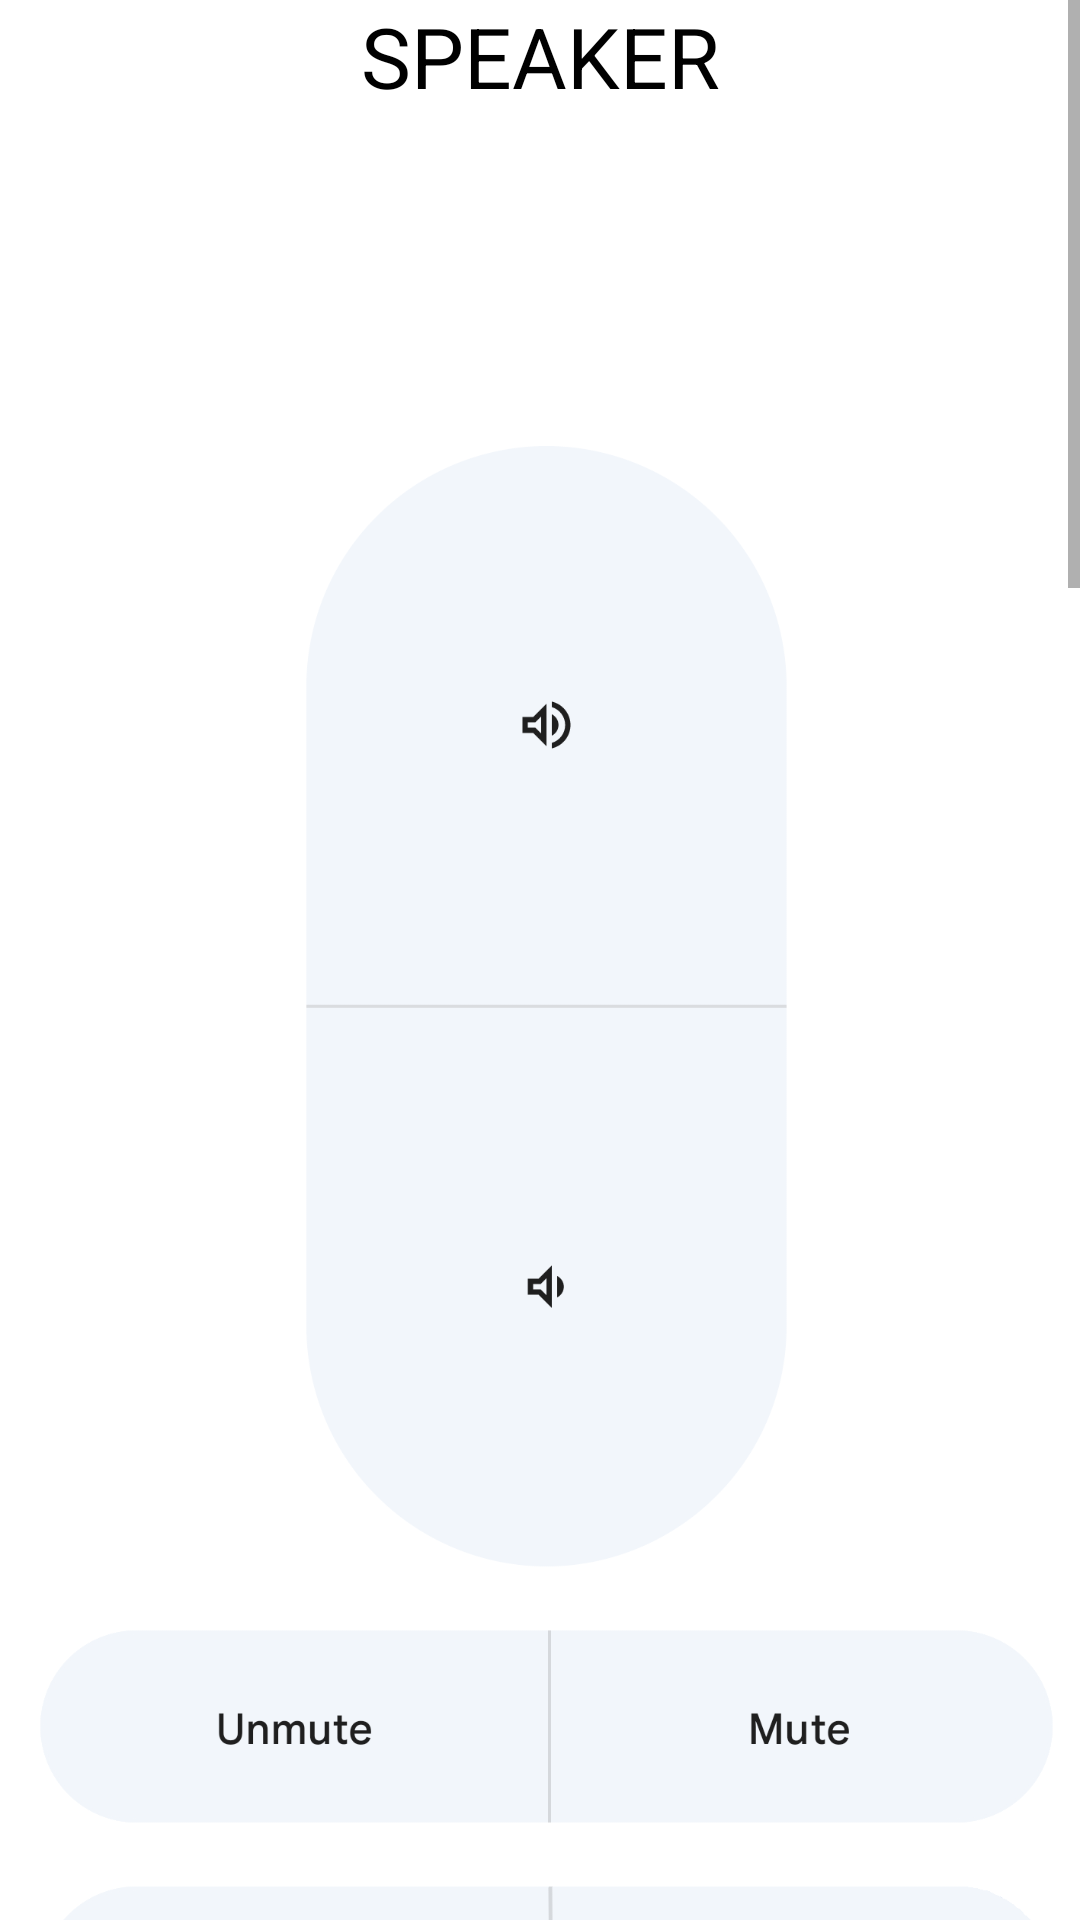

Layout XML and referenced resources for this Android screen:
<!-- AndroidManifest.xml: application theme Theme.IoT_Master_Prototype -->
<!-- res/layout/google_home_speaker.xml -->
<?xml version="1.0" encoding="utf-8"?>
<ScrollView xmlns:android="http://schemas.android.com/apk/res/android"
    xmlns:app="http://schemas.android.com/apk/res-auto"
    xmlns:tools="http://schemas.android.com/tools"
    android:layout_width="match_parent"
    android:layout_height="match_parent">

    <LinearLayout
        android:layout_width="match_parent"
        android:layout_height="wrap_content"
        android:orientation="vertical">
        <androidx.constraintlayout.widget.ConstraintLayout
            android:layout_width="match_parent"
            android:layout_height="match_parent">

            <ImageView
                android:id="@+id/speaker_imageView"
                android:layout_width="wrap_content"
                android:layout_height="wrap_content"
                android:src="@drawable/speaker_specific"
                app:layout_constraintEnd_toEndOf="parent"
                app:layout_constraintHorizontal_bias="0.0"
                app:layout_constraintStart_toStartOf="parent"
                app:layout_constraintTop_toBottomOf="@+id/speaker_toggle_textview" />

            <TextView
                android:id="@+id/speaker_toggle_textview"
                android:layout_width="wrap_content"
                android:layout_height="wrap_content"
                android:gravity="center"
                android:text="SPEAKER"
                android:textColor="#000000"
                android:textSize="28sp"
                app:layout_constraintEnd_toEndOf="parent"
                app:layout_constraintStart_toStartOf="parent"
                app:layout_constraintTop_toTopOf="parent" />

            <Button
                android:id="@+id/speaker_volume_button"
                android:layout_width="192dp"
                android:layout_height="415dp"
                android:layout_marginTop="16dp"
                android:background="#00ff0000"
                app:layout_constraintEnd_toEndOf="parent"
                app:layout_constraintHorizontal_bias="0.502"
                app:layout_constraintStart_toStartOf="parent"
                app:layout_constraintTop_toTopOf="@+id/speaker_imageView" />

            <Button
                android:id="@+id/speaker_mute_button"
                android:layout_width="374dp"
                android:layout_height="69dp"
                android:layout_marginTop="24dp"
                android:background="#00ff0000"
                app:layout_constraintEnd_toEndOf="parent"
                app:layout_constraintHorizontal_bias="0.489"
                app:layout_constraintStart_toStartOf="parent"
                app:layout_constraintTop_toBottomOf="@+id/speaker_volume_button" />

            <Button
                android:id="@+id/speaker_on_off_button"
                android:layout_width="374dp"
                android:layout_height="72dp"
                android:layout_marginTop="24dp"
                android:background="#00ff0000"
                app:layout_constraintEnd_toEndOf="parent"
                app:layout_constraintHorizontal_bias="0.489"
                app:layout_constraintStart_toStartOf="parent"
                app:layout_constraintTop_toBottomOf="@+id/speaker_mute_button" />

            <Button
                android:id="@+id/speaker_start_stop_button"
                android:layout_width="362dp"
                android:layout_height="98dp"
                android:background="#00ff0000"
                app:layout_constraintEnd_toEndOf="parent"
                app:layout_constraintStart_toStartOf="parent"
                app:layout_constraintTop_toBottomOf="@+id/speaker_on_off_button" />

        </androidx.constraintlayout.widget.ConstraintLayout>

        <TableLayout
            android:id="@+id/speaker_tableLayout"
            android:layout_width="match_parent"
            android:layout_height="wrap_content">


            <TableRow>


                <TextView
                    android:id="@+id/textView4"
                    android:layout_width="145dp"
                    android:layout_height="wrap_content"
                    android:layout_marginStart="16dp"
                    android:ems="10"
                    android:gravity="center"
                    android:minHeight="48dp"
                    android:text="group" />

                <Spinner
                    android:id="@+id/speaker_group_select_spinner"
                    android:layout_width="165dp"
                    android:layout_height="wrap_content"
                    android:layout_marginEnd="24dp"
                    android:gravity="center"
                    android:minHeight="48dp"></Spinner>

            </TableRow>

            <TableRow
                android:layout_width="match_parent"
                android:layout_height="match_parent" >

                <Switch
                    android:id="@+id/speaker_supervised_permission_switch"
                    android:layout_width="wrap_content"
                    android:layout_height="wrap_content"
                    android:layout_marginStart="16dp"
                    android:ems="10"
                    android:gravity="center"
                    android:minHeight="48dp"
                    android:text="supervised permission" />

                <Switch
                    android:id="@+id/speaker_temporal_permssion_switch"
                    android:layout_width="wrap_content"
                    android:layout_height="wrap_content"
                    android:layout_marginStart="16dp"
                    android:ems="10"
                    android:gravity="center"
                    android:minHeight="48dp"
                    android:text="tempral permission" />
            </TableRow>

            <TableRow
                android:id="@+id/speaker_supervisedSetting"
                android:layout_width="match_parent"
                android:layout_height="match_parent" >

                <TextView
                    android:id="@+id/textView10"
                    android:layout_width="wrap_content"
                    android:layout_height="wrap_content"
                    android:layout_marginStart="16dp"
                    android:ems="10"
                    android:gravity="center"
                    android:minHeight="48dp"
                    android:text="supervised by" />

                <Spinner
                    android:id="@+id/speaker_supervised_group_select_spinner"
                    android:layout_width="wrap_content"
                    android:layout_height="wrap_content"
                    android:layout_marginEnd="24dp"
                    android:gravity="center"
                    android:minHeight="48dp"></Spinner>
            </TableRow>

            <TableRow
                android:id="@+id/speaker_start_time_wrapper"
                android:layout_width="match_parent"
                android:layout_height="match_parent" >

                <TextView
                    android:id="@+id/textView11"
                    android:layout_width="wrap_content"
                    android:layout_height="wrap_content"
                    android:gravity="center"
                    android:text="Start Time" />

                <EditText
                    android:id="@+id/speaker_start_time"
                    android:layout_width="wrap_content"
                    android:layout_height="wrap_content"
                    android:ems="10"
                    android:gravity="center"
                    android:inputType="time" />
            </TableRow>

            <TableRow
                android:id="@+id/speaker_end_time_wrapper"
                android:layout_width="match_parent"
                android:layout_height="match_parent" >

                <TextView
                    android:id="@+id/textView12"
                    android:layout_width="wrap_content"
                    android:layout_height="wrap_content"
                    android:gravity="center"
                    android:text="End Time" />

                <EditText
                    android:id="@+id/speaker_end_time"
                    android:layout_width="wrap_content"
                    android:layout_height="wrap_content"
                    android:ems="10"
                    android:gravity="center"
                    android:inputType="time" />
            </TableRow>


        </TableLayout>

        <LinearLayout
            android:id="@+id/speaker_time_picker_wrapper_layout"
            android:layout_width="match_parent"
            android:layout_height="match_parent"
            android:orientation="vertical">

            <TextView
                android:id="@+id/speaker_start_time_textview"
                android:layout_width="match_parent"
                android:layout_height="80dp"
                android:gravity="center_horizontal|bottom"
                android:textStyle="bold"
                android:textSize="20sp"
                android:text="Start Time" />

            <TimePicker
                android:id="@+id/speaker_start_time_picker"
                android:layout_width="wrap_content"
                android:layout_height="wrap_content" />

            <TextView
                android:id="@+id/speaker_end_time_textview"
                android:layout_width="match_parent"
                android:layout_height="80dp"
                android:gravity="center_horizontal|bottom"
                android:textStyle="bold"
                android:textSize="20sp"
                android:text="End Time" />

            <TimePicker
                android:id="@+id/speaker_end_time_picker"
                android:layout_width="wrap_content"
                android:layout_height="wrap_content" />
        </LinearLayout>
        <Button
            android:id="@+id/speaker_detail_save_button"
            android:layout_width="match_parent"
            android:layout_height="wrap_content"
            android:text="save" />


    </LinearLayout>
</ScrollView>
<!-- resources referenced by this layout -->
<resources>
  <!-- drawable speaker_specific: png bitmap (drawable-nodpi, 59043 bytes) -->
  <style name="Theme.IoT_Master_Prototype" parent="Theme.MaterialComponents.DayNight.DarkActionBar">
          
          <item name="colorPrimary">@color/purple_500</item>
          <item name="colorPrimaryVariant">@color/purple_700</item>
          <item name="colorOnPrimary">@color/white</item>
          
          <item name="colorSecondary">@color/teal_200</item>
          <item name="colorSecondaryVariant">@color/teal_700</item>
          <item name="colorOnSecondary">@color/black</item>
          
          <item name="android:statusBarColor" tools:targetApi="l">?attr/colorPrimaryVariant</item>
          
      </style>
  <!-- not gathered from this repository: default colours our renderer supplied (Android Studio template values) -->
  <color name="purple_500">#FF6200EE</color>
  <color name="purple_700">#FF3700B3</color>
  <color name="teal_200">#FF03DAC5</color>
  <color name="teal_700">#FF018786</color>
  <color name="black">#FF000000</color>
  <color name="white">#FFFFFFFF</color>
</resources>
